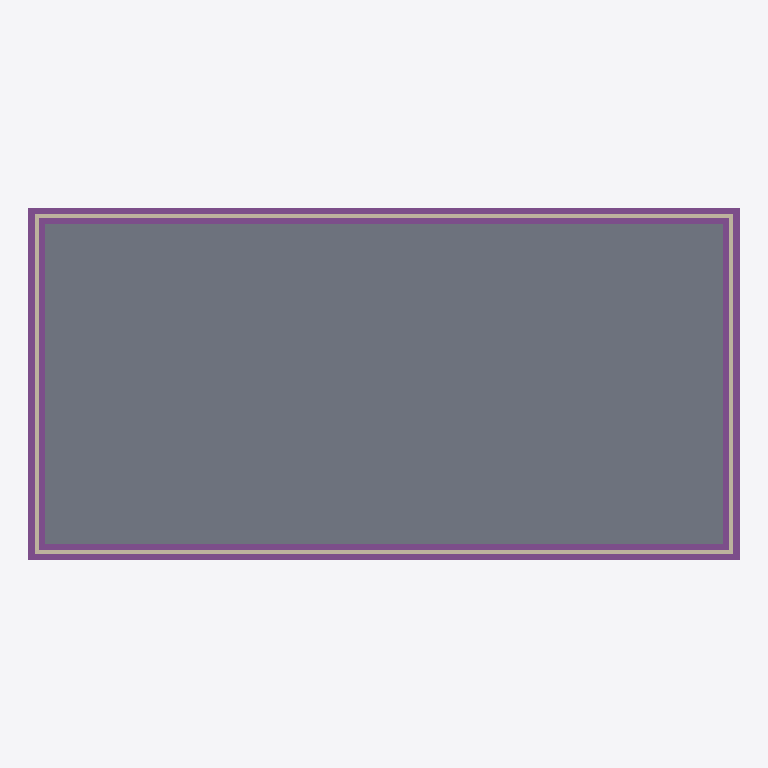
Plan cut of the same IFC building model at storey 'Level 04 - T.O. Fnd. Wall' (level -0.30 m, cut at 1.09 m), seen from above with north up, elements coloured by IFC class (only those large enough to see are counted): 4 footings (purple), 4 walls (beige), 1 slab (grey). Cut surfaces are drawn darker.
Extent 38.7 m × 19.2 m × 3.4 m (x, y, z). Storeys (3): Level 04 - T.O. Fnd. Wall at -0.30 m; Level 1 at 0.00 m; Roof at 3.05 m. Elements (10): 4 IfcFooting, 4 IfcWallStandardCase, 2 IfcSlab.

HEADER;
FILE_DESCRIPTION(('ViewDefinition [CoordinationView_V2.0]'),'2;1');
FILE_NAME('Project Number','2017-02-17T00:14:29',(''),(''),'The EXPRESS Data Manager Version 5.02.0100.07 : ','20160225_1515(x64) - Exporter 17.0.416.0 - Alter','');
FILE_SCHEMA(('IFC2X3'));
ENDSEC;
DATA;
#108=IFCPROJECT('3BMCp0E6b0$gw2nrDnWwTs',#41,'Project Number',$,$,'Project Name','Project Status',(#100),#95);
#539=IFCSITE('3BMCp0E6b0$gw2nrDnWwTq',#41,'Default',$,'',#538,$,$,.ELEMENT.,(42,21,31,181945),(-71,-3,-24,-263305),0.0,$,$);
#118=IFCBUILDING('3BMCp0E6b0$gw2nrDnWwTt',#41,'',$,$,#32,$,'',.ELEMENT.,$,$,#114);
#141=IFCBUILDINGSTOREY('3BMCp0E6b0$gw2nrEEV4qy',#41,'Level 04 - T.O. Fnd. Wall',$,$,#140,$,'Level 04 - T.O. Fnd. Wall',.ELEMENT.,-1.0);
#145=IFCBUILDINGSTOREY('3BMCp0E6b0$gw2nrEEV5db',#41,'Level 1',$,$,#144,$,'Level 1',.ELEMENT.,0.0);
#151=IFCBUILDINGSTOREY('3BMCp0E6b0$gw2nrEEV7hk',#41,'Roof',$,$,#150,$,'Roof',.ELEMENT.,10.0);
#479=IFCSLAB('3GEsUcAWPALvRaOCQsawza',#41,'Floor:Concrete Slab - 6":257062',$,'Floor:Concrete Slab - 6"',#463,#477,'257062',.FLOOR.);
#405=IFCFOOTING('3GEsUcAWPALvRaOCQsawz4',#41,'Wall Foundation:Bearing Footing - 36" x 12":257030',$,'Wall Foundation:Bearing Footing - 36" x 12"',#389,#403,'257030',.STRIP_FOOTING.);
#453=IFCFOOTING('3GEsUcAWPALvRaOCQsawzO',#41,'Wall Foundation:Bearing Footing - 36" x 12":257050',$,'Wall Foundation:Bearing Footing - 36" x 12"',#437,#451,'257050',.STRIP_FOOTING.);
#371=IFCFOOTING('3GEsUcAWPALvRaOCQsawY_',#41,'Wall Foundation:Bearing Footing - 36" x 12":257020',$,'Wall Foundation:Bearing Footing - 36" x 12"',#348,#369,'257020',.STRIP_FOOTING.);
#429=IFCFOOTING('3GEsUcAWPALvRaOCQsawzI',#41,'Wall Foundation:Bearing Footing - 36" x 12":257040',$,'Wall Foundation:Bearing Footing - 36" x 12"',#413,#427,'257040',.STRIP_FOOTING.);
#187=IFCWALLSTANDARDCASE('3GEsUcAWPALvRaOCQsawXQ',#41,'Basic Wall:Generic - 8":256792',$,'Basic Wall:Generic - 8":1836',#156,#183,'256792');
#296=IFCWALLSTANDARDCASE('3GEsUcAWPALvRaOCQsawZd',#41,'Basic Wall:Generic - 8":256933',$,'Basic Wall:Generic - 8":1836',#276,#294,'256933');
#259=IFCWALLSTANDARDCASE('3GEsUcAWPALvRaOCQsawWX',#41,'Basic Wall:Generic - 8":256867',$,'Basic Wall:Generic - 8":1836',#239,#257,'256867');
#333=IFCWALLSTANDARDCASE('3GEsUcAWPALvRaOCQsawYc',#41,'Basic Wall:Generic - 8":256996',$,'Basic Wall:Generic - 8":1836',#313,#331,'256996');
ENDSEC;
